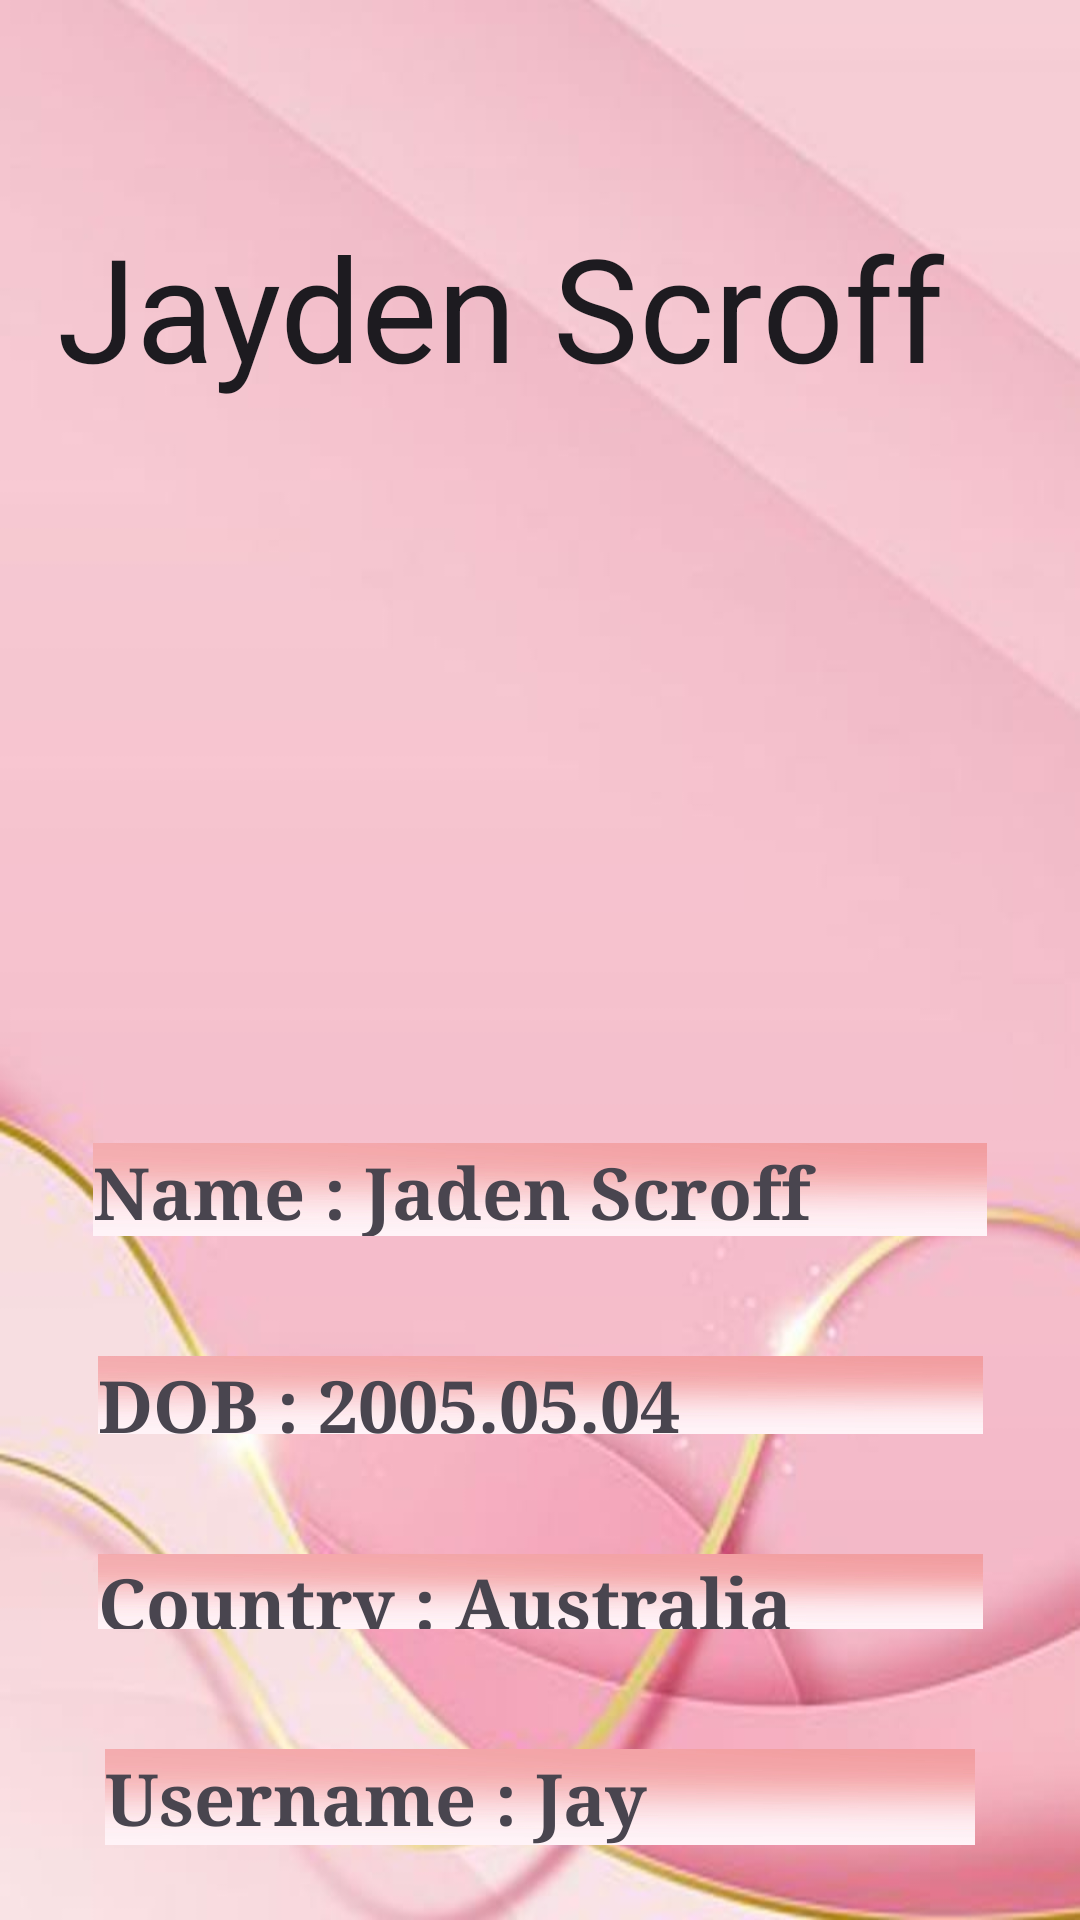

Layout XML and referenced resources for this Android screen:
<!-- AndroidManifest.xml: application theme Theme.Learnhub -->
<!-- res/layout/activity_prof.xml -->
<?xml version="1.0" encoding="utf-8"?>
<androidx.constraintlayout.widget.ConstraintLayout xmlns:android="http://schemas.android.com/apk/res/android"
    xmlns:app="http://schemas.android.com/apk/res-auto"
    xmlns:tools="http://schemas.android.com/tools"
    android:id="@+id/main"
    android:layout_width="match_parent"
    android:layout_height="match_parent"
    android:background="@drawable/we"
    tools:context=".Prof">

    <TextView
        android:id="@+id/textView14"
        android:layout_width="322dp"
        android:layout_height="88dp"
        android:layout_marginStart="50dp"
        android:layout_marginTop="70dp"
        android:layout_marginEnd="50dp"
        android:text="Jayden Scroff"
        android:textAppearance="@style/TextAppearance.AppCompat.Body1"
        android:textSize="48sp"
        app:layout_constraintEnd_toEndOf="parent"
        app:layout_constraintStart_toStartOf="parent"
        app:layout_constraintTop_toTopOf="parent" />

    <TextView
        android:id="@+id/textView15"
        android:layout_width="298dp"
        android:layout_height="31dp"
        android:layout_marginStart="40dp"
        android:layout_marginTop="40dp"
        android:layout_marginEnd="40dp"
        android:background="@drawable/dd"
        android:fontFamily="serif"
        android:text="Name : Jaden Scroff "
        android:textSize="24sp"
        android:textStyle="bold"
        app:layout_constraintEnd_toEndOf="parent"
        app:layout_constraintStart_toStartOf="parent"
        app:layout_constraintTop_toBottomOf="@+id/imageView" />

    <TextView
        android:id="@+id/textView16"
        android:layout_width="295dp"
        android:layout_height="25dp"
        android:layout_marginStart="40dp"
        android:layout_marginTop="40dp"
        android:layout_marginEnd="40dp"
        android:background="@drawable/dd"
        android:fontFamily="serif"
        android:text="Country : Australia"
        android:textSize="24sp"
        android:textStyle="bold"
        app:layout_constraintEnd_toEndOf="parent"
        app:layout_constraintStart_toStartOf="parent"
        app:layout_constraintTop_toBottomOf="@+id/textView18" />

    <TextView
        android:id="@+id/textView17"
        android:layout_width="290dp"
        android:layout_height="32dp"
        android:layout_marginStart="40dp"
        android:layout_marginTop="40dp"
        android:layout_marginEnd="40dp"
        android:background="@drawable/dd"
        android:fontFamily="serif"
        android:text="Username : Jay"
        android:textSize="24sp"
        android:textStyle="bold"
        app:layout_constraintEnd_toEndOf="parent"
        app:layout_constraintStart_toStartOf="parent"
        app:layout_constraintTop_toBottomOf="@+id/textView16" />

    <TextView
        android:id="@+id/textView18"
        android:layout_width="295dp"
        android:layout_height="26dp"
        android:layout_marginStart="40dp"
        android:layout_marginTop="40dp"
        android:layout_marginEnd="40dp"
        android:background="@drawable/dd"
        android:fontFamily="serif"
        android:text="DOB : 2005.05.04"
        android:textSize="24sp"
        android:textStyle="bold"
        app:layout_constraintEnd_toEndOf="parent"
        app:layout_constraintStart_toStartOf="parent"
        app:layout_constraintTop_toBottomOf="@+id/textView15" />

    <ImageView
        android:id="@+id/imageView"
        android:layout_width="200dp"
        android:layout_height="163dp"
        android:layout_marginStart="80dp"
        android:layout_marginTop="20dp"
        android:layout_marginEnd="80dp"
        app:layout_constraintEnd_toEndOf="parent"
        app:layout_constraintStart_toStartOf="parent"
        app:layout_constraintTop_toBottomOf="@+id/textView14"
        app:srcCompat="@drawable/baseline_account_circle_24" />

    <Button
        android:id="@+id/button"
        android:layout_width="283dp"
        android:layout_height="53dp"
        android:layout_marginStart="50dp"
        android:layout_marginTop="25dp"
        android:layout_marginEnd="50dp"
        android:backgroundTint="#85CD172C"
        android:text="see performance"
        android:textSize="24sp"
        app:layout_constraintEnd_toEndOf="parent"
        app:layout_constraintStart_toStartOf="parent"
        app:layout_constraintTop_toBottomOf="@+id/textView17" />
</androidx.constraintlayout.widget.ConstraintLayout>
<!-- resources referenced by this layout -->
<resources>
  <!-- drawable dd: jpg bitmap (drawable, 11627 bytes) -->
  <!-- drawable we: jpg bitmap (drawable, 27554 bytes) -->
  <style name="Theme.Learnhub" parent="Base.Theme.Learnhub" />
  <style name="Base.Theme.Learnhub" parent="Theme.Material3.DayNight.NoActionBar">
          
          
      </style>
</resources>
